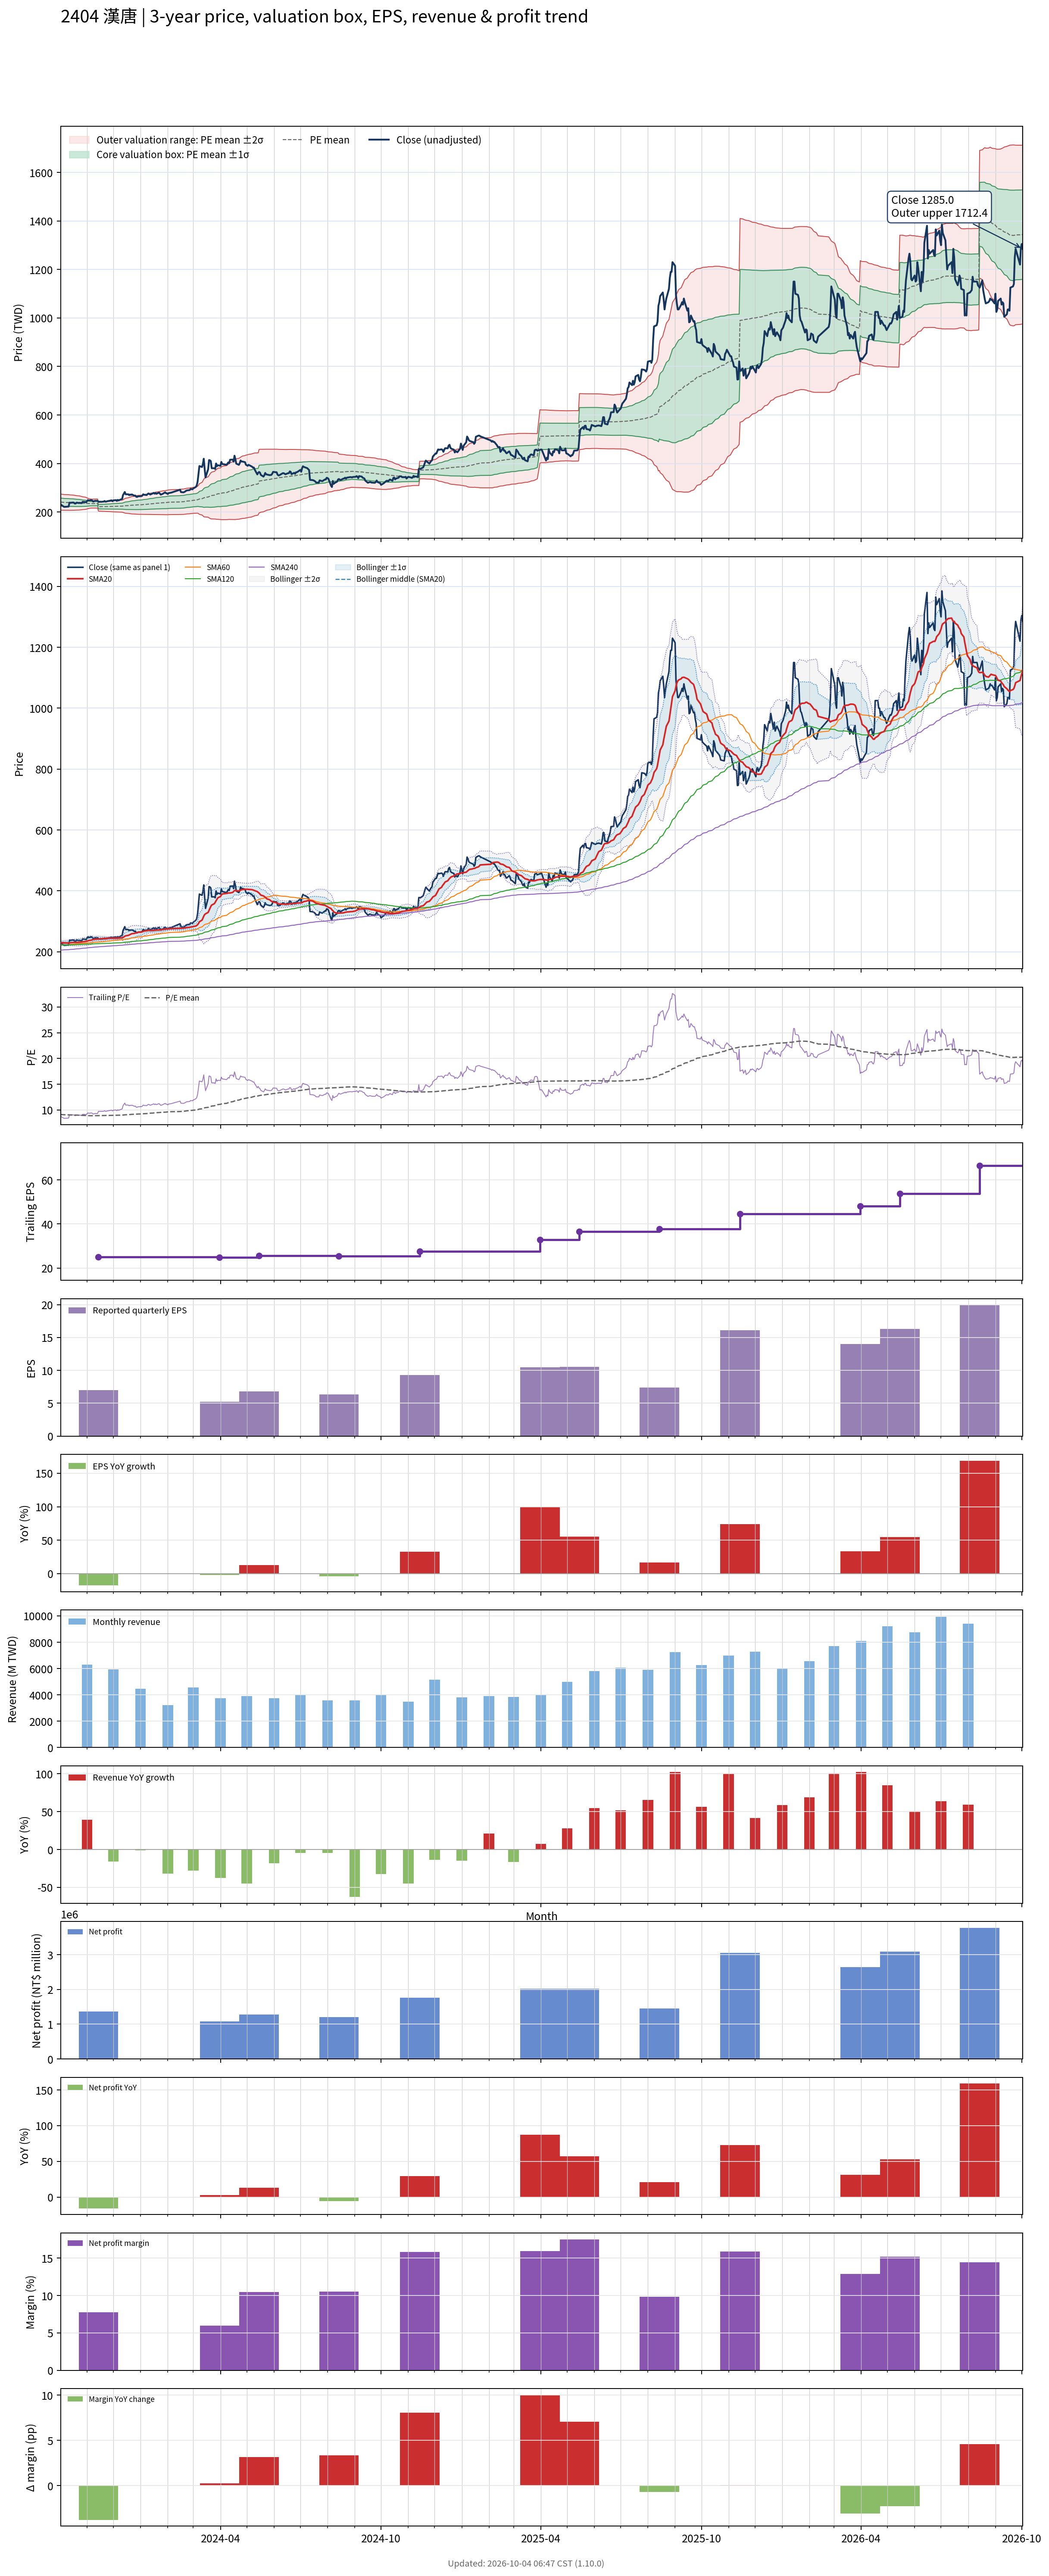

Data behind this chart, as committed beside it:
# chart-version: skill-stock-dynamic-val…
date, close, available_date, period_end, eps, ttm_eps, pe, pe_mean, pe_std, price_m2, price_m1, price_mean, price_p1, price_p2, forward_eps, forward_pe, forward_pe_mean, forward_pe_std, forward_price_m2, forward_price_m1, forward_price_mean, forward_price_p1, forward_price_p2, sma20
2023-10-02, 231.5, 2023-08-14, 2023-06-30, 6.6, 26.44, 8.756, 9.113, 0.6287, 207.7, 224.3, 240.9, 257.6, 274.2, , , , , , , , , , 229.3
2023-10-03, 228, 2023-08-14, 2023-06-30, 6.6, 26.44, 8.623, 9.102, 0.6259, 207.6, 224.1, 240.7, 257.2, 273.8, , , , , , , , , , 229.7
2023-10-04, 226, 2023-08-14, 2023-06-30, 6.6, 26.44, 8.548, 9.089, 0.6217, 207.4, 223.9, 240.3, 256.8, 273.2, , , , , , , , , , 229.8
2023-10-05, 223, 2023-08-14, 2023-06-30, 6.6, 26.44, 8.434, 9.075, 0.6165, 207.3, 223.6, 239.9, 256.2, 272.5, , , , , , , , , , 229.7
2023-10-06, 221, 2023-08-14, 2023-06-30, 6.6, 26.44, 8.359, 9.06, 0.6115, 207.2, 223.4, 239.5, 255.7, 271.9, , , , , , , , , , 229.2
2023-10-11, 222.5, 2023-08-14, 2023-06-30, 6.6, 26.44, 8.415, 9.047, 0.6084, 207, 223.1, 239.2, 255.3, 271.4, , , , , , , , , , 228.9
2023-10-12, 238.5, 2023-08-14, 2023-06-30, 6.6, 26.44, 9.02, 9.039, 0.6036, 207.1, 223, 239, 255, 270.9, , , , , , , , , , 229.2
2023-10-13, 238, 2023-08-14, 2023-06-30, 6.6, 26.44, 9.002, 9.032, 0.5979, 207.2, 223, 238.8, 254.6, 270.4, , , , , , , , , , 229.9
2023-10-16, 239, 2023-08-14, 2023-06-30, 6.6, 26.44, 9.039, 9.025, 0.593, 207.3, 222.9, 238.6, 254.3, 270, , , , , , , , , , 230.5
2023-10-17, 238.5, 2023-08-14, 2023-06-30, 6.6, 26.44, 9.02, 9.017, 0.5866, 207.4, 222.9, 238.4, 253.9, 269.4, , , , , , , , , , 230.7
2023-10-18, 235, 2023-08-14, 2023-06-30, 6.6, 26.44, 8.888, 9.007, 0.5782, 207.6, 222.9, 238.1, 253.4, 268.7, , , , , , , , , , 230.6
2023-10-19, 235, 2023-08-14, 2023-06-30, 6.6, 26.44, 8.888, 8.998, 0.5712, 207.7, 222.8, 237.9, 253, 268.1, , , , , , , , , , 230.7
2023-10-20, 238.5, 2023-08-14, 2023-06-30, 6.6, 26.44, 9.02, 8.989, 0.562, 207.9, 222.8, 237.7, 252.5, 267.4, , , , , , , , , , 230.9
2023-10-23, 237, 2023-08-14, 2023-06-30, 6.6, 26.44, 8.964, 8.979, 0.5522, 208.2, 222.8, 237.4, 252, 266.6, , , , , , , , , , 231.2
2023-10-24, 238, 2023-08-14, 2023-06-30, 6.6, 26.44, 9.002, 8.969, 0.5411, 208.5, 222.8, 237.1, 251.5, 265.8, , , , , , , , , , 231.7
2023-10-25, 236.5, 2023-08-14, 2023-06-30, 6.6, 26.44, 8.945, 8.958, 0.5287, 208.9, 222.9, 236.9, 250.8, 264.8, , , , , , , , , , 232.1
2023-10-26, 237, 2023-08-14, 2023-06-30, 6.6, 26.44, 8.964, 8.948, 0.5158, 209.3, 222.9, 236.6, 250.2, 263.9, , , , , , , , , , 232.4
2023-10-27, 242, 2023-08-14, 2023-06-30, 6.6, 26.44, 9.153, 8.938, 0.5, 209.9, 223.1, 236.3, 249.5, 262.8, , , , , , , , , , 233.1
2023-10-30, 241, 2023-08-14, 2023-06-30, 6.6, 26.44, 9.115, 8.927, 0.4792, 210.7, 223.3, 236, 248.7, 261.4, , , , , , , , , , 233.7
2023-10-31, 240, 2023-08-14, 2023-06-30, 6.6, 26.44, 9.077, 8.915, 0.4576, 211.5, 223.6, 235.7, 247.8, 259.9, , , , , , , , , , 234.3
2023-11-01, 245, 2023-08-14, 2023-06-30, 6.6, 26.44, 9.266, 8.904, 0.4342, 212.5, 224, 235.4, 246.9, 258.4, , , , , , , , , , 235
2023-11-02, 249, 2023-08-14, 2023-06-30, 6.6, 26.44, 9.418, 8.894, 0.4064, 213.7, 224.4, 235.2, 245.9, 256.7, , , , , , , , , , 236
2023-11-03, 247, 2023-08-14, 2023-06-30, 6.6, 26.44, 9.342, 8.884, 0.3782, 214.9, 224.9, 234.9, 244.9, 254.9, , , , , , , , , , 237.1
2023-11-06, 249, 2023-08-14, 2023-06-30, 6.6, 26.44, 9.418, 8.873, 0.3444, 216.4, 225.5, 234.6, 243.7, 252.8, , , , , , , , , , 238.4
2023-11-07, 247, 2023-08-14, 2023-06-30, 6.6, 26.44, 9.342, 8.875, 0.3462, 216.4, 225.5, 234.7, 243.8, 253, , , , , , , , , , 239.7
2023-11-08, 243, 2023-08-14, 2023-06-30, 6.6, 26.44, 9.191, 8.876, 0.3471, 216.3, 225.5, 234.7, 243.9, 253, , , , , , , , , , 240.7
2023-11-09, 244.5, 2023-08-14, 2023-06-30, 6.6, 26.44, 9.247, 8.878, 0.3485, 216.3, 225.5, 234.7, 244, 253.2, , , , , , , , , , 241
2023-11-10, 246, 2023-08-14, 2023-06-30, 6.6, 26.44, 9.304, 8.881, 0.3505, 216.3, 225.5, 234.8, 244.1, 253.3, , , , , , , , , , 241.4
2023-11-13, 246, 2023-08-14, 2023-06-30, 6.6, 26.44, 9.304, 8.884, 0.3526, 216.2, 225.6, 234.9, 244.2, 253.5, , , , , , , , , , 241.8
2023-11-14, 243, 2023-11-14, 2023-09-30, 6.97, 24.94, 9.743, 8.89, 0.3611, 203.7, 212.7, 221.7, 230.7, 239.7, , , , , , , , , , 242
2023-11-15, 242, 2023-11-14, 2023-09-30, 6.97, 24.94, 9.703, 8.895, 0.3679, 203.5, 212.7, 221.8, 231, 240.2, , , , , , , , , , 242.3
2023-11-16, 242.5, 2023-11-14, 2023-09-30, 6.97, 24.94, 9.723, 8.9, 0.3751, 203.3, 212.6, 222, 231.3, 240.7, , , , , , , , , , 242.7
2023-11-17, 242, 2023-11-14, 2023-09-30, 6.97, 24.94, 9.703, 8.904, 0.3809, 203.1, 212.6, 222.1, 231.6, 241.1, , , , , , , , , , 242.9
2023-11-20, 243, 2023-11-14, 2023-09-30, 6.97, 24.94, 9.743, 8.909, 0.3879, 202.8, 212.5, 222.2, 231.9, 241.5, , , , , , , , , , 243.2
2023-11-21, 245.5, 2023-11-14, 2023-09-30, 6.97, 24.94, 9.844, 8.913, 0.3957, 202.6, 212.4, 222.3, 232.2, 242, , , , , , , , , , 243.6
2023-11-22, 242.5, 2023-11-14, 2023-09-30, 6.97, 24.94, 9.723, 8.917, 0.4011, 202.4, 212.4, 222.4, 232.4, 242.4, , , , , , , , , , 243.8
2023-11-23, 243, 2023-11-14, 2023-09-30, 6.97, 24.94, 9.743, 8.92, 0.4063, 202.2, 212.3, 222.5, 232.6, 242.7, , , , , , , , , , 244.2
2023-11-24, 244.5, 2023-11-14, 2023-09-30, 6.97, 24.94, 9.804, 8.924, 0.4124, 202, 212.3, 222.6, 232.9, 243.1, , , , , , , , , , 244.3
2023-11-27, 246.5, 2023-11-14, 2023-09-30, 6.97, 24.94, 9.884, 8.93, 0.4211, 201.7, 212.2, 222.7, 233.2, 243.7, , , , , , , , , , 244.6
2023-11-28, 247.5, 2023-11-14, 2023-09-30, 6.97, 24.94, 9.924, 8.937, 0.4304, 201.4, 212.1, 222.9, 233.6, 244.4, , , , , , , , , , 244.9
2023-11-29, 248, 2023-11-14, 2023-09-30, 6.97, 24.94, 9.944, 8.945, 0.4401, 201.1, 212.1, 223.1, 234.1, 245, , , , , , , , , , 245.1
2023-11-30, 244.5, 2023-11-14, 2023-09-30, 6.97, 24.94, 9.804, 8.95, 0.4467, 200.9, 212.1, 223.2, 234.4, 245.5, , , , , , , , , , 244.8
2023-12-01, 248, 2023-11-14, 2023-09-30, 6.97, 24.94, 9.944, 8.957, 0.4556, 200.7, 212, 223.4, 234.8, 246.1, , , , , , , , , , 244.9
2023-12-04, 249, 2023-11-14, 2023-09-30, 6.97, 24.94, 9.984, 8.963, 0.4644, 200.4, 212, 223.5, 235.1, 246.7, , , , , , , , , , 244.9
2023-12-05, 245.5, 2023-11-14, 2023-09-30, 6.97, 24.94, 9.844, 8.967, 0.4699, 200.2, 211.9, 223.6, 235.4, 247.1, , , , , , , , , , 244.8
2023-12-06, 250, 2023-11-14, 2023-09-30, 6.97, 24.94, 10.02, 8.971, 0.4772, 199.9, 211.8, 223.7, 235.6, 247.6, , , , , , , , , , 245.2
2023-12-07, 247.5, 2023-11-14, 2023-09-30, 6.97, 24.94, 9.924, 8.974, 0.4811, 199.8, 211.8, 223.8, 235.8, 247.8, , , , , , , , , , 245.3
2023-12-08, 249.5, 2023-11-14, 2023-09-30, 6.97, 24.94, 10, 8.977, 0.4872, 199.6, 211.7, 223.9, 236, 248.2, , , , , , , , , , 245.5
2023-12-11, 254, 2023-11-14, 2023-09-30, 6.97, 24.94, 10.18, 8.987, 0.4995, 199.2, 211.7, 224.1, 236.6, 249.1, , , , , , , , , , 245.9
2023-12-12, 270, 2023-11-14, 2023-09-30, 6.97, 24.94, 10.83, 9.004, 0.5268, 198.3, 211.4, 224.5, 237.7, 250.8, , , , , , , , , , 247.2
2023-12-13, 276, 2023-11-14, 2023-09-30, 6.97, 24.94, 11.07, 9.023, 0.5587, 197.2, 211.1, 225, 239, 252.9, , , , , , , , , , 248.9
2023-12-14, 282.5, 2023-11-14, 2023-09-30, 6.97, 24.94, 11.33, 9.044, 0.5968, 195.8, 210.7, 225.5, 240.4, 255.3, , , , , , , , , , 250.9
2023-12-15, 273, 2023-11-14, 2023-09-30, 6.97, 24.94, 10.95, 9.061, 0.6213, 195, 210.5, 226, 241.5, 257, , , , , , , , , , 252.5
2023-12-18, 273, 2023-11-14, 2023-09-30, 6.97, 24.94, 10.95, 9.078, 0.6445, 194.3, 210.3, 226.4, 242.5, 258.6, , , , , , , , , , 254
2023-12-19, 269.5, 2023-11-14, 2023-09-30, 6.97, 24.94, 10.81, 9.093, 0.6635, 193.7, 210.2, 226.8, 243.3, 259.9, , , , , , , , , , 255.2
2023-12-20, 272, 2023-11-14, 2023-09-30, 6.97, 24.94, 10.91, 9.11, 0.6835, 193.1, 210.2, 227.2, 244.2, 261.3, , , , , , , , , , 256.7
2023-12-21, 270.5, 2023-11-14, 2023-09-30, 6.97, 24.94, 10.85, 9.126, 0.7014, 192.6, 210.1, 227.6, 245.1, 262.6, , , , , , , , , , 258.1
2023-12-22, 272.5, 2023-11-14, 2023-09-30, 6.97, 24.94, 10.93, 9.142, 0.7202, 192.1, 210, 228, 246, 263.9, , , , , , , , , , 259.4
2023-12-25, 267, 2023-11-14, 2023-09-30, 6.97, 24.94, 10.71, 9.156, 0.7342, 191.7, 210, 228.3, 246.7, 265, , , , , , , , , , 260.5
... 670 more rows
